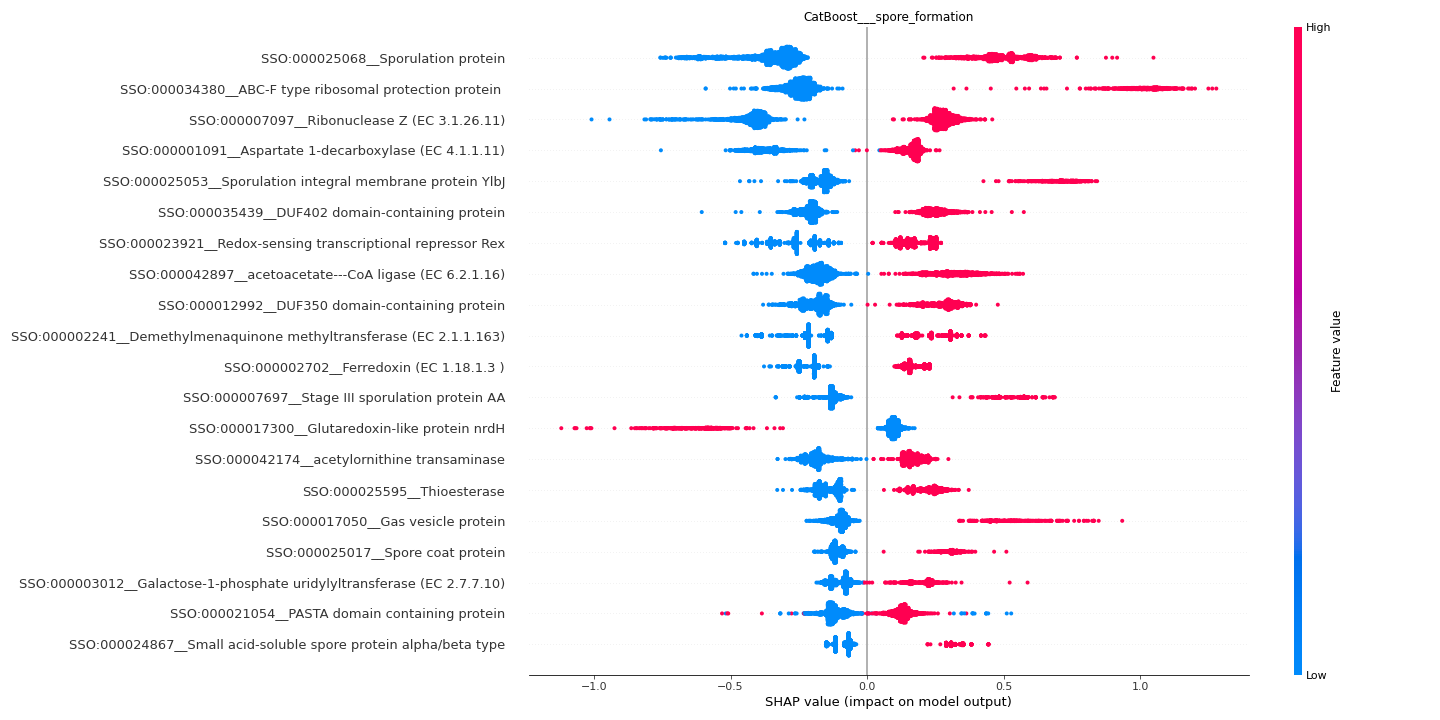

The file beside this chart, header and first rows:
feature	importance
SSO:000025068__Sporulation protein	0.4024
SSO:000034380__ABC-F type ribosomal prot…	0.357
SSO:000007097__Ribonuclease Z (EC 3.1.26…	0.3514
SSO:000001091__Aspartate 1-decarboxylase…	0.2425
SSO:000025053__Sporulation integral memb…	0.2367
SSO:000035439__DUF402 domain-containing …	0.2268
SSO:000023921__Redox-sensing transcripti…	0.2243
SSO:000042897__acetoacetate---CoA ligase…	0.2233
SSO:000012992__DUF350 domain-containing …	0.2216
SSO:000002241__Demethylmenaquinone methy…	0.2213
SSO:000002702__Ferredoxin (EC 1.18.1.3 )	0.1922
SSO:000007697__Stage III sporulation pro…	0.1868
SSO:000017300__Glutaredoxin-like protein…	0.1853
SSO:000042174__acetylornithine transamin…	0.1784
SSO:000025595__Thioesterase	0.1693
SSO:000017050__Gas vesicle protein	0.1515
SSO:000025017__Spore coat protein	0.1482
SSO:000003012__Galactose-1-phosphate uri…	0.1275
SSO:000021054__PASTA domain containing p…	0.1264
SSO:000024867__Small acid-soluble spore …	0.1193
